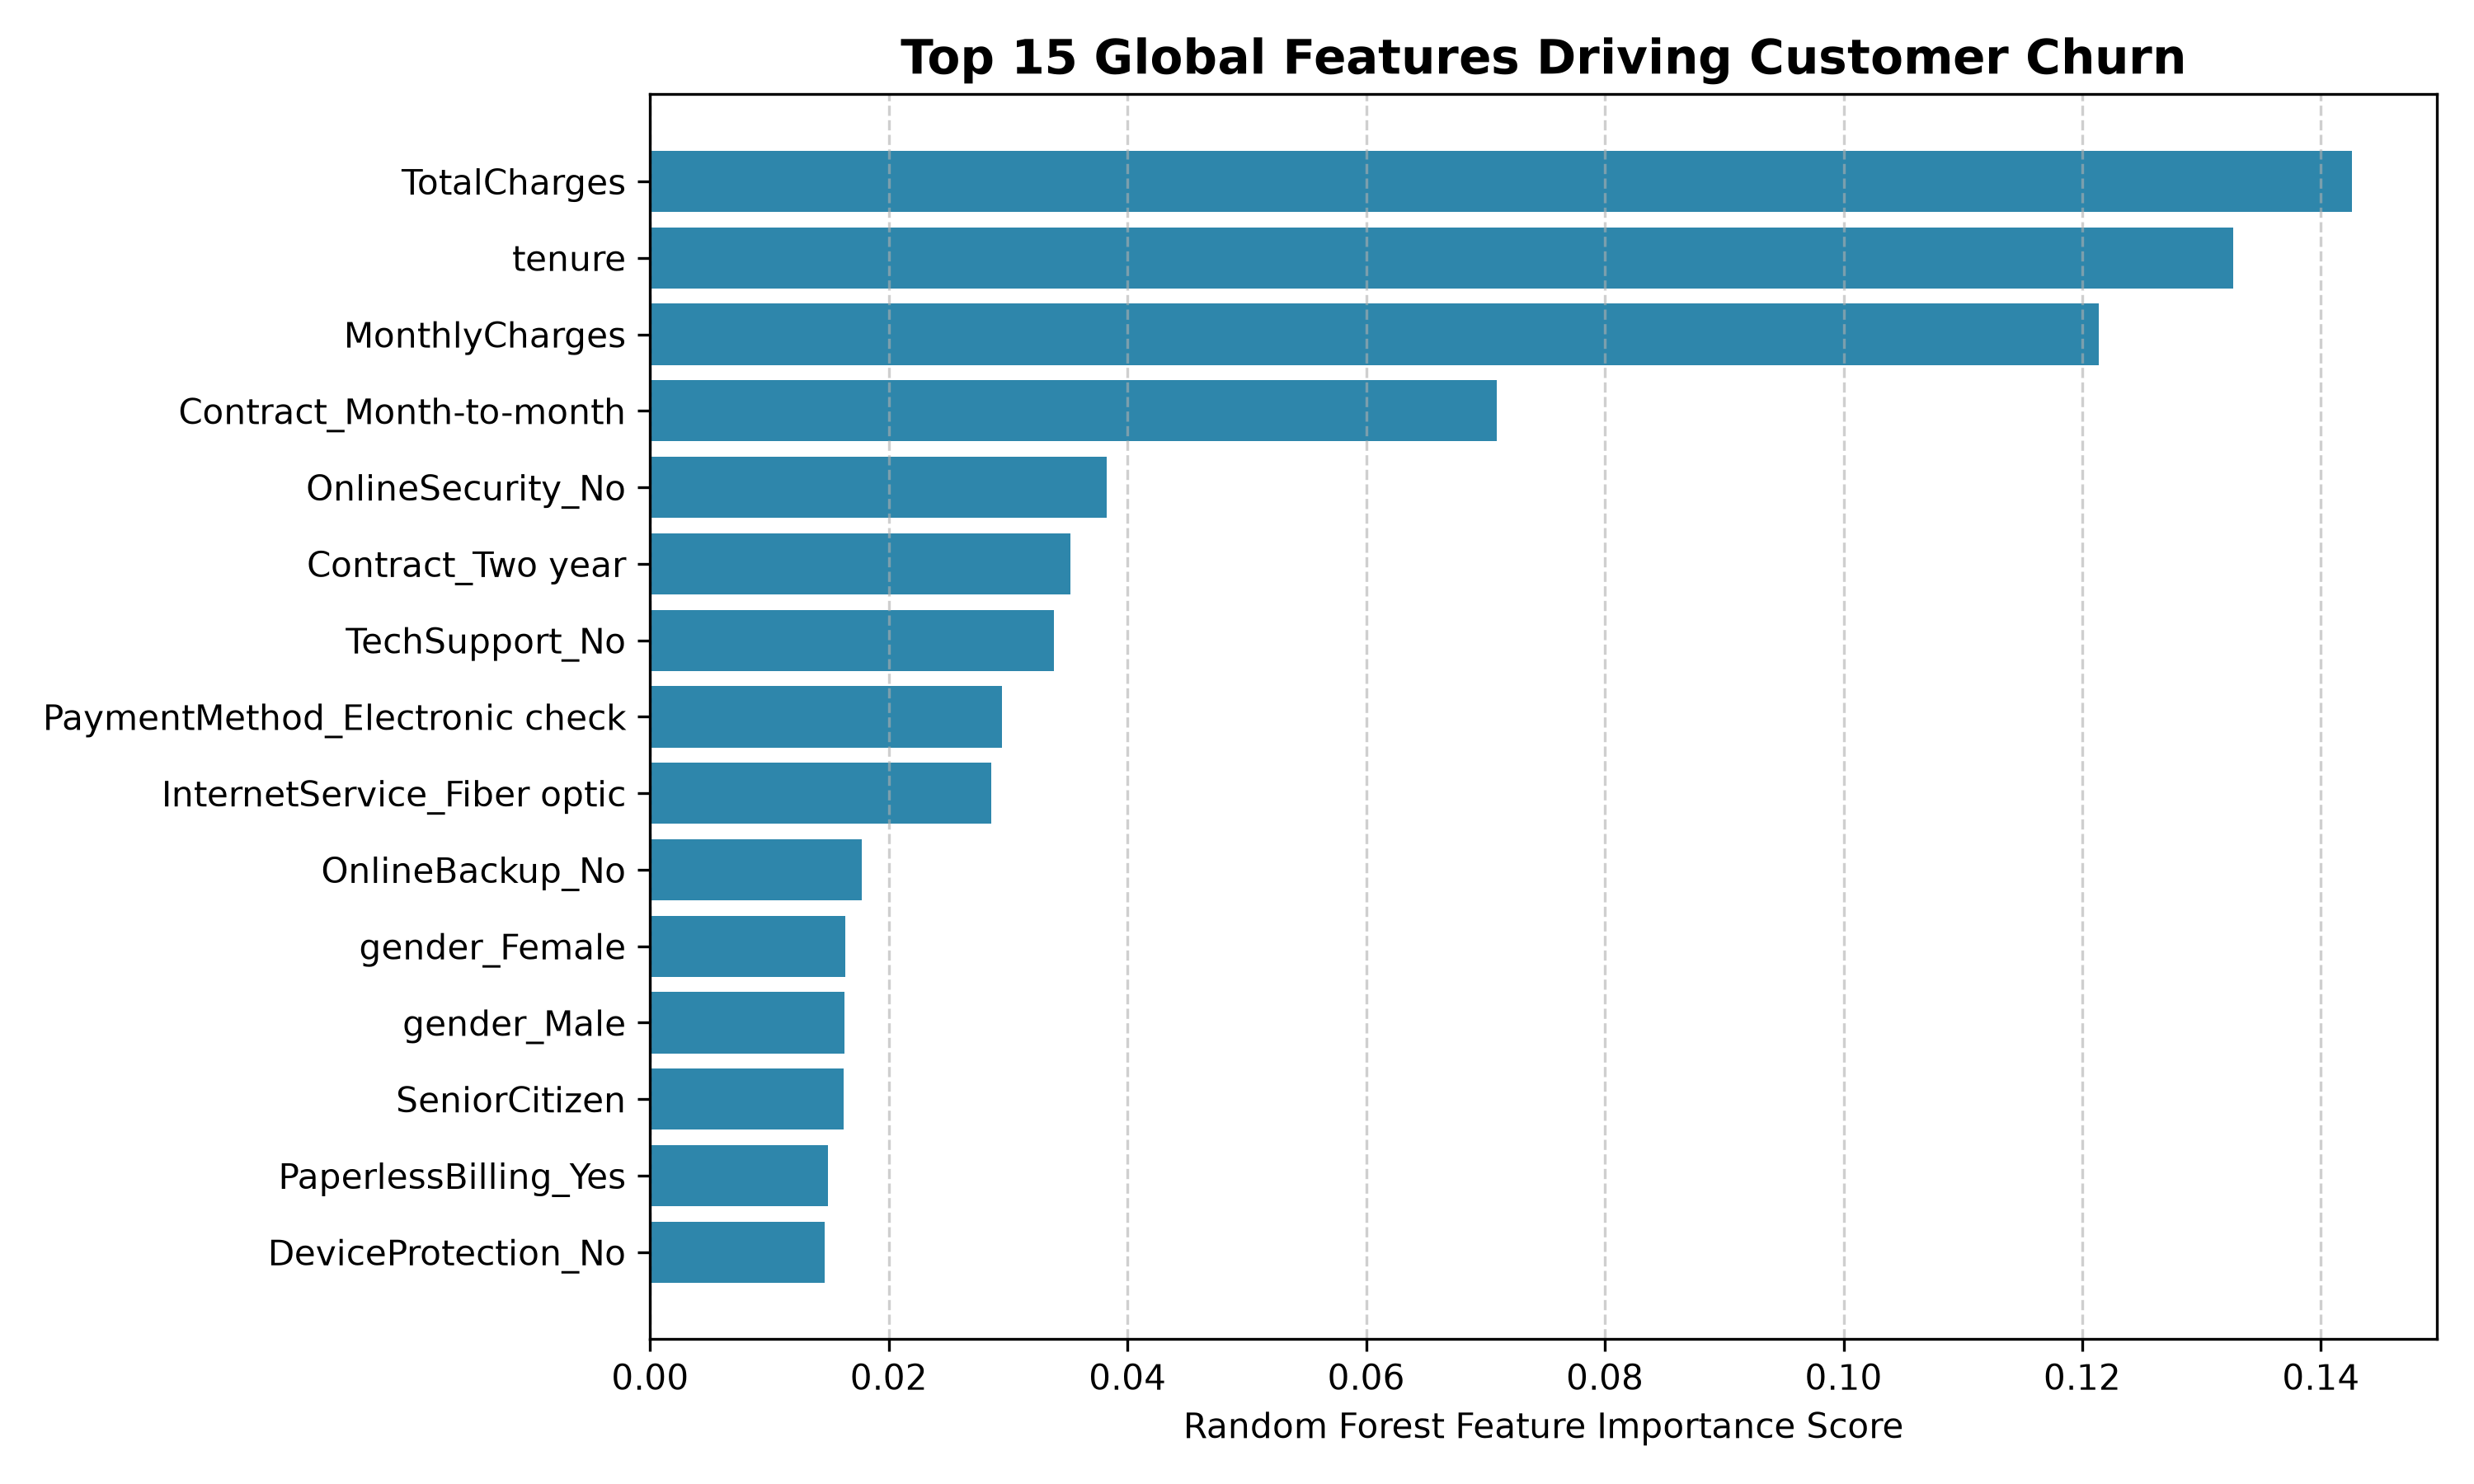

Data behind this chart, as committed beside it:
feature, importance
TotalCharges, 0.1426
tenure, 0.1326
MonthlyCharges, 0.1214
Contract_Month-to-month, 0.07094
OnlineSecurity_No, 0.03822
Contract_Two year, 0.03522
TechSupport_No, 0.03385
PaymentMethod_Electronic check, 0.02949
InternetService_Fiber optic, 0.02856
OnlineBackup_No, 0.01776
gender_Female, 0.01635
gender_Male, 0.01625
SeniorCitizen, 0.01621
PaperlessBilling_Yes, 0.01487
DeviceProtection_No, 0.0146
PaperlessBilling_No, 0.01423
Partner_Yes, 0.01379
Partner_No, 0.01331
PaymentMethod_Credit card (automatic), 0.01255
PaymentMethod_Bank transfer (automatic), 0.01246
Contract_One year, 0.0124
MultipleLines_No, 0.01239
Dependents_Yes, 0.01195
OnlineSecurity_Yes, 0.0119
Dependents_No, 0.01163
OnlineBackup_Yes, 0.01154
DeviceProtection_Yes, 0.0112
StreamingMovies_Yes, 0.01117
PaymentMethod_Mailed check, 0.01106
InternetService_DSL, 0.01085
MultipleLines_Yes, 0.01069
StreamingTV_No, 0.01057
StreamingTV_Yes, 0.01053
TechSupport_Yes, 0.01052
StreamingMovies_No, 0.01034
StreamingMovies_No internet service, 0.007135
InternetService_No, 0.00434
TechSupport_No internet service, 0.004268
StreamingTV_No internet service, 0.0035
PhoneService_Yes, 0.003057
MultipleLines_No phone service, 0.002944
PhoneService_No, 0.0029
OnlineSecurity_No internet service, 0.002745
DeviceProtection_No internet service, 0.002744
OnlineBackup_No internet service, 0.002357
